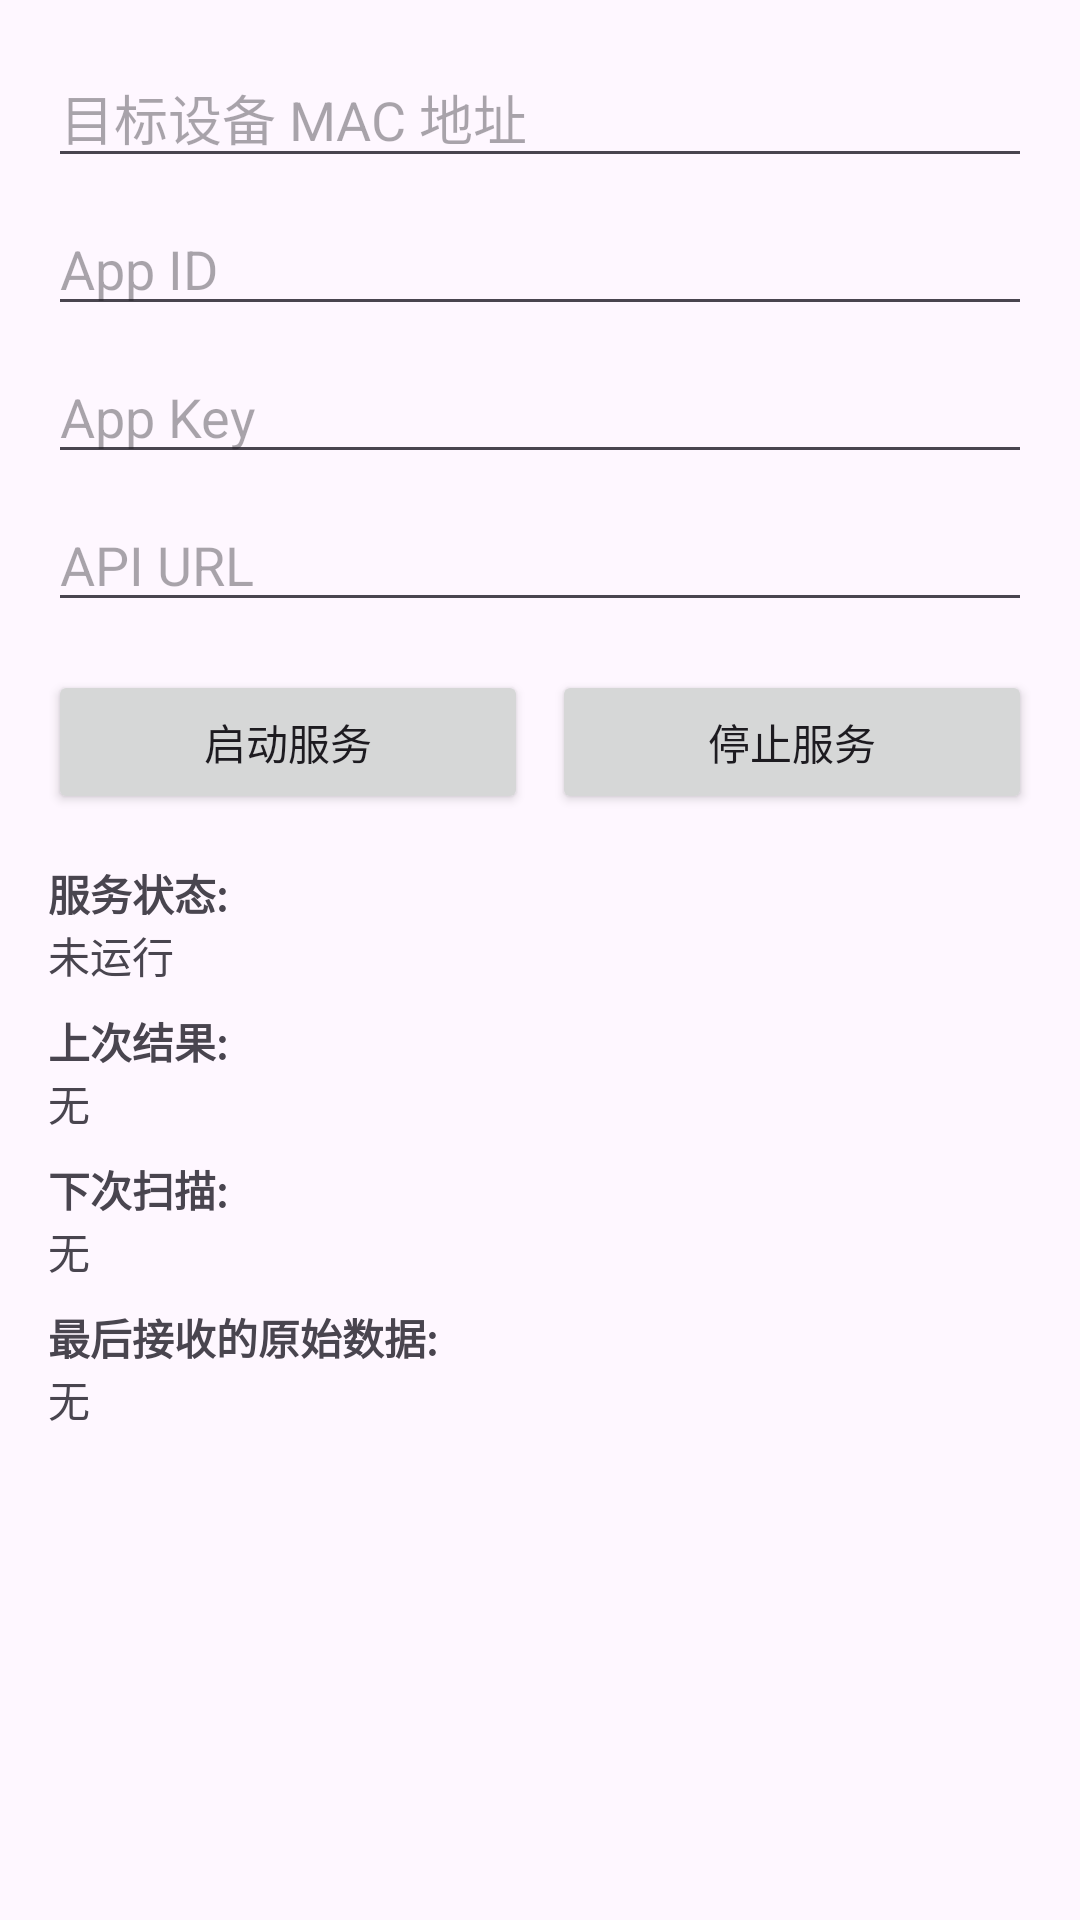

Layout XML and referenced resources for this Android screen:
<!-- AndroidManifest.xml: application theme Theme.BluetoothDataSync -->
<!-- res/layout/activity_main.xml -->
<?xml version="1.0" encoding="utf-8"?>
<LinearLayout xmlns:android="http://schemas.android.com/apk/res/android"
    xmlns:app="http://schemas.android.com/apk/res-auto"
    xmlns:tools="http://schemas.android.com/tools"
    android:layout_width="match_parent"
    android:layout_height="match_parent"
    android:orientation="vertical"
    android:padding="16dp"
    tools:context=".MainActivity">

    <EditText
        android:id="@+id/macAddressInput"
        android:layout_width="match_parent"
        android:layout_height="wrap_content"
        android:hint="@string/mac_address_hint" />

    <EditText
        android:id="@+id/appIdInput"
        android:layout_width="match_parent"
        android:layout_height="wrap_content"
        android:layout_marginTop="8dp"
        android:hint="@string/app_id_hint" />

    <EditText
        android:id="@+id/appKeyInput"
        android:layout_width="match_parent"
        android:layout_height="wrap_content"
        android:layout_marginTop="8dp"
        android:hint="@string/app_key_hint" />

    <EditText
        android:id="@+id/apiUrlInput"
        android:layout_width="match_parent"
        android:layout_height="wrap_content"
        android:layout_marginTop="8dp"
        android:hint="@string/api_url_hint" />

    <LinearLayout
        android:layout_width="match_parent"
        android:layout_height="wrap_content"
        android:layout_marginTop="16dp"
        android:orientation="horizontal">

        <Button
            android:id="@+id/startButton"
            android:layout_width="0dp"
            android:layout_height="wrap_content"
            android:layout_weight="1"
            android:text="@string/start_service" />

        <Button
            android:id="@+id/stopButton"
            android:layout_width="0dp"
            android:layout_height="wrap_content"
            android:layout_marginStart="8dp"
            android:layout_weight="1"
            android:text="@string/stop_service" />
    </LinearLayout>

    <TextView
        android:layout_width="wrap_content"
        android:layout_height="wrap_content"
        android:layout_marginTop="16dp"
        android:text="@string/service_status_label"
        android:textStyle="bold" />

    <TextView
        android:id="@+id/statusTextView"
        android:layout_width="wrap_content"
        android:layout_height="wrap_content"
        android:text="@string/status_not_running" />

    <TextView
        android:layout_width="wrap_content"
        android:layout_height="wrap_content"
        android:layout_marginTop="8dp"
        android:text="@string/last_result_label"
        android:textStyle="bold" />

    <TextView
        android:id="@+id/lastResultTextView"
        android:layout_width="wrap_content"
        android:layout_height="wrap_content"
        android:text="@string/result_none" />

    <TextView
        android:layout_width="wrap_content"
        android:layout_height="wrap_content"
        android:layout_marginTop="8dp"
        android:text="@string/next_scan_time_label"
        android:textStyle="bold" />

    <TextView
        android:id="@+id/nextScanTextView"
        android:layout_width="wrap_content"
        android:layout_height="wrap_content"
        android:text="@string/next_scan_none" />

    <TextView
        android:layout_width="wrap_content"
        android:layout_height="wrap_content"
        android:layout_marginTop="8dp"
        android:text="@string/last_raw_data_label"
        android:textStyle="bold" />

    <TextView
        android:id="@+id/rawDataTextView"
        android:layout_width="match_parent"
        android:layout_height="wrap_content"
        android:text="@string/raw_data_none"
        android:maxLines="4"
        android:scrollbars="vertical"/>

</LinearLayout>
<!-- resources referenced by this layout -->
<resources>
  <string name="api_url_hint">API URL</string>
  <string name="app_id_hint">App ID</string>
  <string name="app_key_hint">App Key</string>
  <string name="last_raw_data_label">最后接收的原始数据:</string>
  <string name="last_result_label">上次结果:</string>
  <string name="mac_address_hint">目标设备 MAC 地址</string>
  <string name="next_scan_none">无</string>
  <string name="next_scan_time_label">下次扫描:</string>
  <string name="raw_data_none">无</string>
  <string name="result_none">无</string>
  <string name="service_status_label">服务状态:</string>
  <string name="start_service">启动服务</string>
  <string name="status_not_running">未运行</string>
  <string name="stop_service">停止服务</string>
  <style name="Theme.BluetoothDataSync" parent="Base.Theme.BluetoothDataSync" />
  <style name="Base.Theme.BluetoothDataSync" parent="Theme.Material3.DayNight.NoActionBar">
          
          
      </style>
</resources>
